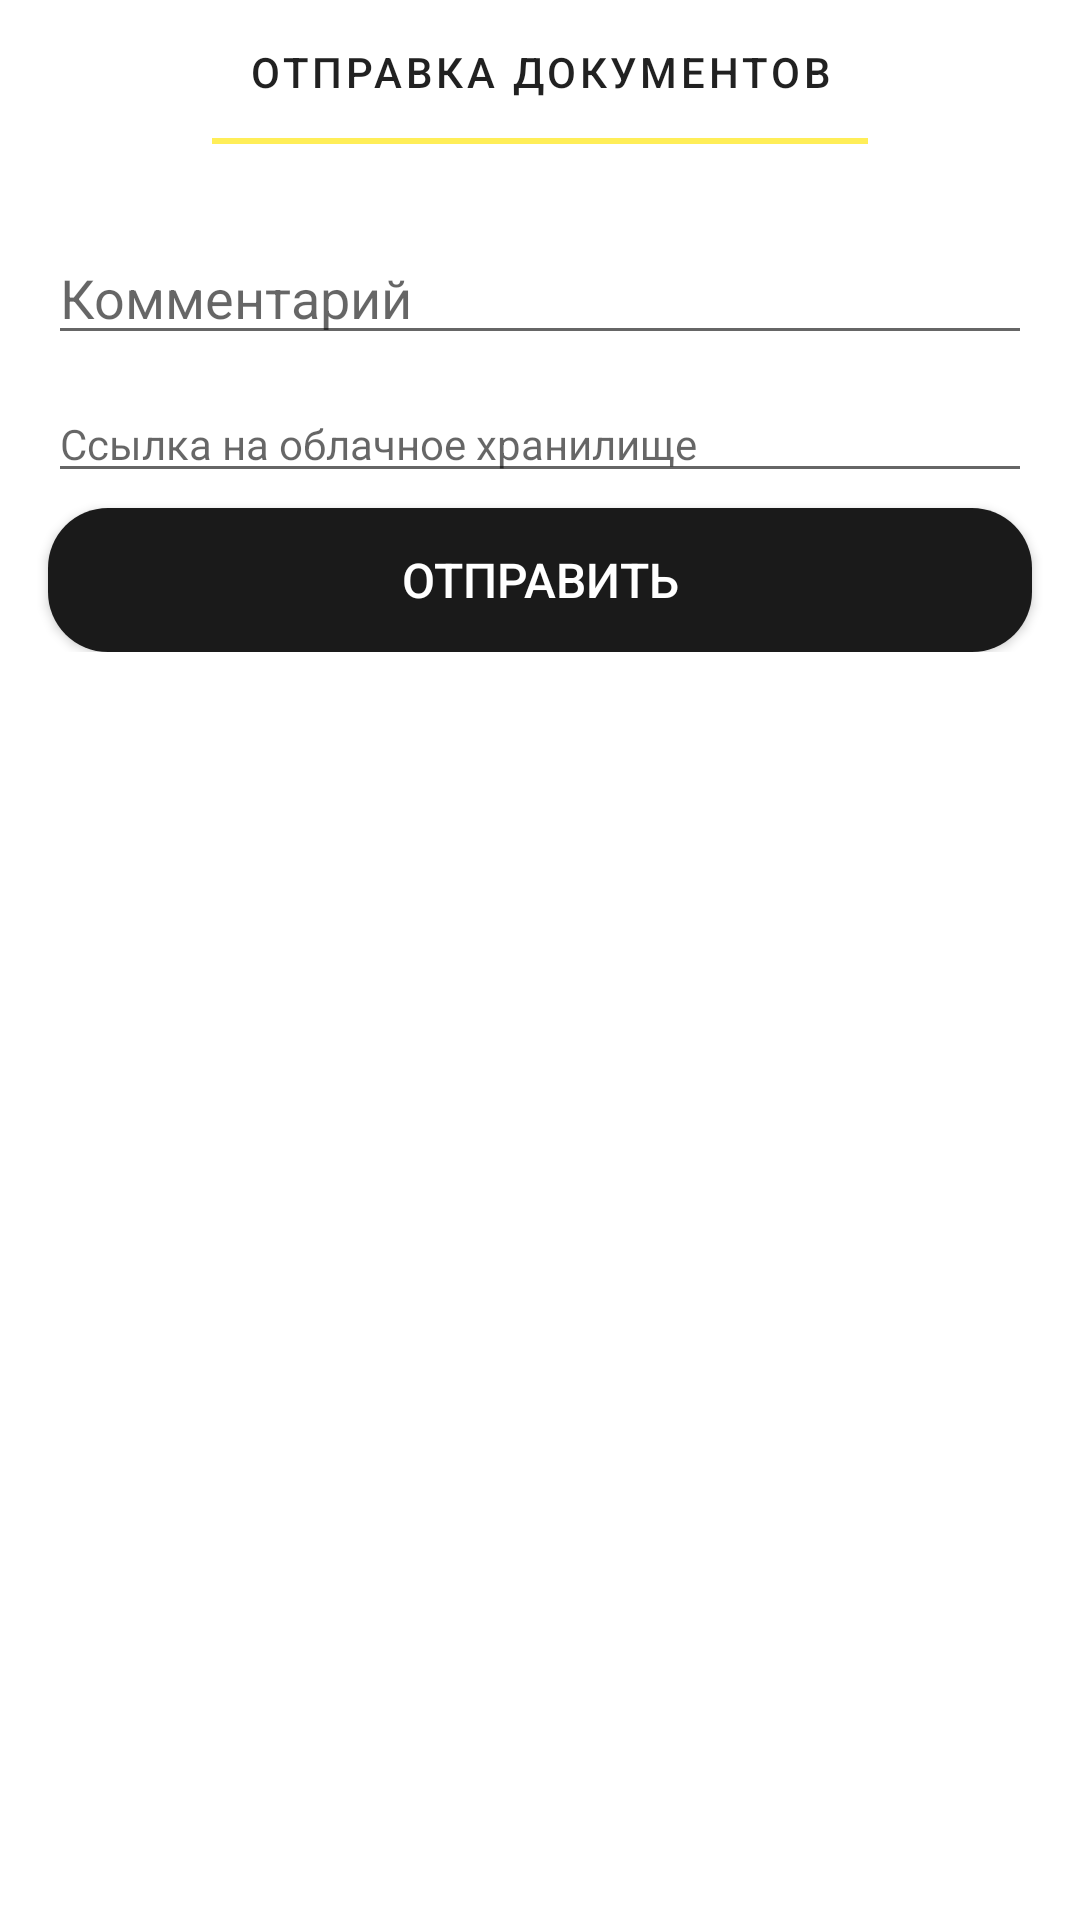

Android layout source for this screen:
<!-- AndroidManifest.xml: application theme Theme.ATour -->
<!-- res/layout/fragment_docs_send.xml -->
<?xml version="1.0" encoding="utf-8"?>
<LinearLayout
    xmlns:android="http://schemas.android.com/apk/res/android"
    xmlns:tools="http://schemas.android.com/tools"
    xmlns:app="http://schemas.android.com/apk/res-auto"
    android:background="@color/white"
    android:layout_width="match_parent"
    android:layout_height="match_parent"
    android:orientation="vertical"
    tools:context=".ui.champ.ChampActivity">

    <com.google.android.material.tabs.TabLayout
        android:id="@+id/tabs_layout"
        app:tabIndicatorColor="@color/yellow"
        android:layout_width="match_parent"
        android:layout_height="wrap_content">
        <com.google.android.material.tabs.TabItem
            android:layout_width="match_parent"
            android:layout_height="wrap_content"
            android:text="Отправка документов"/>
    </com.google.android.material.tabs.TabLayout>


    <ScrollView
        android:layout_width="match_parent"
        android:layout_height="match_parent">
        <LinearLayout
            android:layout_width="match_parent"
            android:layout_height="wrap_content"
            android:paddingBottom="40dp"
            android:orientation="vertical">

            <TextView
                android:id="@+id/tv_error"
                android:layout_width="match_parent"
                android:layout_height="wrap_content"
                android:textColor="@color/colorError"
                android:textAlignment="center"
                android:textStyle="bold"
                app:layout_constraintStart_toStartOf="parent"
                app:layout_constraintTop_toTopOf="parent"/>

            <EditText
                android:id="@+id/et_comment"
                android:layout_width="match_parent"
                android:layout_height="wrap_content"
                android:layout_marginTop="10dp"
                android:layout_marginStart="@dimen/padding"
                android:layout_marginEnd="@dimen/padding"
                android:ems="13"
                android:hint="@string/comment"
                android:inputType="textMultiLine" />

            <EditText
                android:id="@+id/et_link"
                android:layout_width="match_parent"
                android:layout_height="wrap_content"
                android:layout_marginStart="@dimen/padding"
                android:layout_marginEnd="@dimen/padding"
                android:layout_marginTop="10dp"
                android:textSize="@dimen/mid_text_size"
                android:hint="@string/link"
                android:inputType="text" />

            <Button
                android:id="@+id/btn_send"
                android:layout_width="match_parent"
                android:layout_height="wrap_content"
                android:layout_marginTop="5dp"
                android:layout_marginStart="@dimen/padding"
                android:layout_marginEnd="@dimen/padding"
                style="@style/BlackButton"
                android:text="@string/send"/>
        </LinearLayout>
    </ScrollView>

</LinearLayout>
<!-- resources referenced by this layout -->
<resources>
  <color name="colorError">#FFB00020</color>
  <color name="white">#FFFFFFFF</color>
  <color name="yellow">#FFFFEE58</color>
  <dimen name="mid_text_size">14sp</dimen>
  <dimen name="padding">16dp</dimen>
  <string name="comment">Комментарий</string>
  <string name="link">Ссылка на облачное хранилище</string>
  <string name="send">Отправить</string>
  <style name="BlackButton" parent="TextAppearance.AppCompat.Widget.Button.Colored">
          <item name="android:background">@drawable/bg_black</item>
          <item name="android:textColor">@color/white</item>
          <item name="textAllCaps">false</item>
          <item name="android:textSize">@dimen/btn_text_size</item>
      </style>
  <style name="Theme.ATour" parent="Theme.MaterialComponents.Light.DarkActionBar.Bridge">
          
          <item name="colorPrimary">@color/white</item>
          <item name="colorPrimaryVariant">@color/grey_bg</item>
          <item name="colorOnPrimary">@color/white</item>
          
          <item name="colorSecondary">@color/black</item>
          <item name="colorSecondaryVariant">@color/black</item>
          <item name="colorOnSecondary">@color/black</item>
          
          <item name="android:statusBarColor" tools:targetApi="l">@color/white</item>
          
          <item name="android:windowLightStatusBar" tools:targetApi="23">true</item>
      </style>
  <!-- drawable bg_black (drawable) -->
  <?xml version="1.0" encoding="utf-8"?>
  <selector xmlns:android="http://schemas.android.com/apk/res/android">
  
      <item android:state_pressed="true" >
          <shape
              android:shape="rectangle">
              <corners android:radius="@dimen/big_radius"/>
              <solid android:color="@color/light_black"/>
          </shape>
      </item>
      <item android:state_pressed="false">
          <shape
              android:shape="rectangle">
              <corners android:radius="@dimen/big_radius"/>
              <solid android:color="@color/black"/>
          </shape>
      </item>
  
  </selector>
  <dimen name="btn_text_size">16sp</dimen>
  <color name="grey_bg">#FFF0F4F7</color>
  <color name="black">#FF1A1A1A</color>
  <dimen name="big_radius">20dp</dimen>
  <color name="light_black">#AA1A1A1A</color>
</resources>
